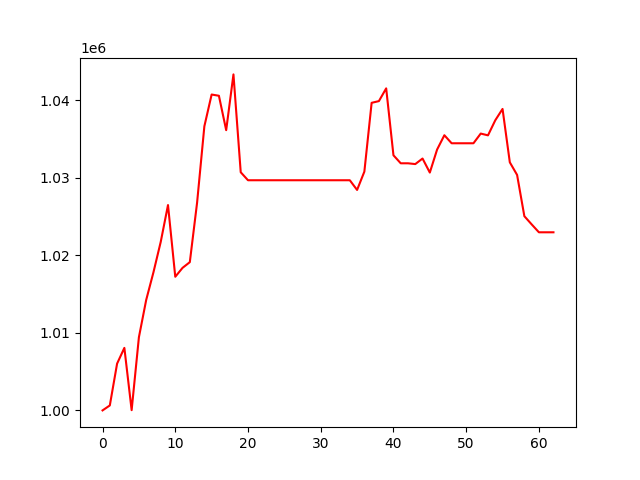

The table this chart was drawn from, first rows:
, 0
0, 1000000
1, 1000639
2, 1006029
3, 1008059
4, 1000031
5, 1009435
6, 1014231
7, 1017807
8, 1021726
9, 1026470
10, 1017228
11, 1018376
12, 1019111
13, 1026780
14, 1036625
15, 1040720
16, 1040561
17, 1036127
18, 1043315
19, 1030701
20, 1029670
21, 1029670
22, 1029670
23, 1029670
24, 1029670
25, 1029670
26, 1029670
27, 1029670
28, 1029670
29, 1029670
30, 1029670
31, 1029670
32, 1029670
33, 1029670
34, 1029670
35, 1028420
36, 1030783
37, 1039651
38, 1039872
39, 1041514
40, 1032888
41, 1031856
42, 1031856
43, 1031753
44, 1032470
45, 1030660
46, 1033625
47, 1035473
48, 1034437
49, 1034437
50, 1034437
51, 1034437
52, 1035686
53, 1035458
54, 1037399
55, 1038862
56, 1031980
57, 1030356
58, 1025035
59, 1023984
... 3 more rows
